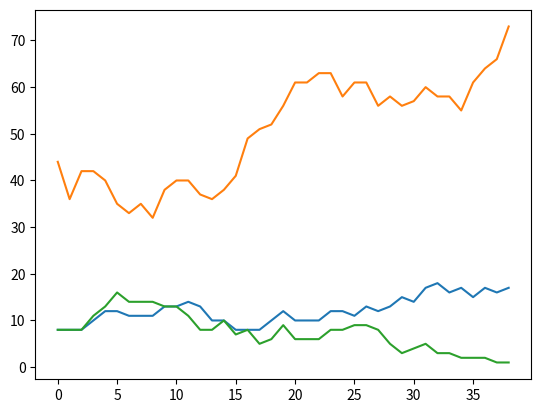

The matplotlib source for this figure:
# -*- coding: utf-8 -*-
"""
Created on Fri Feb 16 14:36:26 2024

@author: rylee
"""

# Copyright 2017, 2013, 2011 Pearson Education, Inc., W.F. Punch & R.J.Enbody
"""Predator-Prey Simulation
   four classes are defined: animal, predator, prey, and island
   where island is where the simulation is taking place,
   i.e. where the predator and prey interact (live).
   A list of predators and prey are instantiated, and
   then their breeding, eating, and dying are simulted.
"""
import random
import time
#import pylab  # replaced by:
import matplotlib.pyplot as plt


class Island (object):
    """Island
       n X n grid where zero value indicates not occupied."""
    def __init__(self, n, prey_count=0, predator_count=0, human_count=0):
        '''Initialize grid to all 0's, then fill with animals
        '''
        # print(n,prey_count,predator_count)
        self.grid_size = n
        self.grid = []
        for i in range(n):
            row = [0]*n    # row is a list of n zeros
            self.grid.append(row)
        self.init_animals(prey_count,predator_count, human_count)

    def init_animals(self,prey_count, predator_count, human_count):
        ''' Put some initial animals on the island
        '''
        count = 0
        # while loop continues until prey_count unoccupied positions are found
        while count < prey_count:
            x = random.randint(0,self.grid_size-1)
            y = random.randint(0,self.grid_size-1)
            if not self.animal(x,y):
                new_prey=Prey(island=self,x=x,y=y)
                count += 1
                self.register(new_prey)
        count = 0
        # same while loop but for predator_count
        while count < predator_count:
            x = random.randint(0,self.grid_size-1)
            y = random.randint(0,self.grid_size-1)
            if not self.animal(x,y):
                new_predator=Predator(island=self,x=x,y=y)
                count += 1
                self.register(new_predator)
                
        count = 0
        while count < human_count:
            x = random.randint(0,self.grid_size-1)
            y = random.randint(0,self.grid_size-1)
            if not self.animal(x,y):
                new_human = Human(island=self,x=x,y=y)
                count +=1
                self.register(new_human)

    def clear_all_moved_flags(self):
        ''' Animals have a moved flag to indicated they moved this turn.
        Clear that so we can do the next turn
        '''
        for x in range(self.grid_size):
            for y in range(self.grid_size):
                if self.grid[x][y]:
                    self.grid[x][y].clear_moved_flag()
        
    def size(self):
        '''Return size of the island: one dimension.
        '''
        return self.grid_size

    def register(self,animal):
        '''Register animal with island, i.e. put it at the 
        animal's coordinates
        '''
        x = animal.x
        y = animal.y
        self.grid[x][y] = animal

    def remove(self,animal):
        '''Remove animal from island.'''
        x = animal.x
        y = animal.y
        self.grid[x][y] = 0

    def animal(self,x,y):
        '''Return animal at location (x,y)'''
        if 0 <= x < self.grid_size and 0 <= y < self.grid_size:
            return self.grid[x][y]
        else:
            return -1  # outside island boundary

    def __str__(self):
        '''String representation for printing.
           (0,0) will be in the lower left corner.
        '''
        s = ""
        for j in range(self.grid_size-1,-1,-1):  # print row size-1 first
            for i in range(self.grid_size):      # each row starts at 0
                if not self.grid[i][j]:
                    # print a '.' for an empty space
                    s+= "{:<2s}".format('.' + "  ")
                else:
                    s+= "{:<2s}".format((str(self.grid[i][j])) + "  ")
            s+="\n"
        return s

    def count_prey(self):
        ''' count all the prey on the island'''
        count = 0
        for x in range(self.grid_size):
            for y in range(self.grid_size):
                animal = self.animal(x,y)
                if animal:
                    if isinstance(animal,Prey):
                        count+=1
        return count

    def count_predators(self):
        ''' count all the predators on the island'''
        count = 0
        for x in range(self.grid_size):
            for y in range(self.grid_size):
                animal = self.animal(x,y)
                if animal:
                    if isinstance(animal,Predator):
                        count+=1
        return count
    
    def count_humans(self):
        count = 0
        for x in range(self.grid_size):
            for y in range(self.grid_size):
                animal = self.animal(x, y)
                if animal:
                    if isinstance(animal,Human):
                        count +=1
        return count

class Animal(object):
    def __init__(self, island, x=0, y=0, s="A"):
        '''Initialize the animal's and their positions
        '''
        self.island = island
        self.name = s
        self.x = x
        self.y = y
        self.moved=False
            
    def position(self):
        '''Return coordinates of current position.
        '''
        return self.x, self.y

    def __str__(self):
        return self.name
    
    def check_grid(self,type_looking_for=int):
        ''' Look in the 8 directions from the animal's location
        and return the first location that presently has an object
        of the specified type. Return 0 if no such location exists
        '''
        # neighbor offsets
        offset = [(-1,1),(0,1),(1,1),(-1,0),(1,0),(-1,-1),(0,-1),(1,-1)] 
        result = 0
        for i in range(len(offset)):
            x = self.x + offset[i][0]  # neighboring coordinates
            y = self.y + offset[i][1]
            if not 0 <= x < self.island.size() or \
               not 0 <= y < self.island.size():
                continue
            if type(self.island.animal(x,y))==type_looking_for:
                result=(x,y)
                break
        return result

    def move(self):
        '''Move to an open, neighboring position '''
        if not self.moved:
            location = self.check_grid(int)
            if location:
                # print('Move, {}, from {},{} to {},{}'.format( \
                #       type(self),self.x,self.y,location[0],location[1]))
                self.island.remove(self)   # remove from current spot
                self.x = location[0]       # new coordinates
                self.y = location[1]
                self.island.register(self) # register new coordinates
                self.moved=True
    def breed(self):
        ''' Breed a new Animal.If there is room in one of the 8 locations
        place the new Prey there. Otherwise you have to wait.
        '''
        if self.breed_clock <= 0:
            location = self.check_grid(int)
            if location:
                self.breed_clock = self.breed_time
                # print('Breeding Prey {},{}'.format(self.x,self.y))
                the_class = self.__class__
                new_animal = the_class(self.island,x=location[0],y=location[1])
                self.island.register(new_animal)

    def clear_moved_flag(self):
        self.moved=False

class Prey(Animal):
    def __init__(self, island, x=0,y=0,s="O"):
        Animal.__init__(self,island,x,y,s)
        self.breed_clock = self.breed_time
        # print('Init Prey {},{}, breed:{}'.format(self.x, self.y,self.breed_clock))
           
    def clock_tick(self):
        '''Prey only updates its local breed clock
        '''
        self.breed_clock -= 1
        # print('Tick Prey {},{}, breed:{}'.format(self.x,self.y,self.breed_clock))

class Predator(Animal):
    def __init__(self, island, x=0,y=0,s="X"):
        Animal.__init__(self,island,x,y,s)
        self.starve_clock = self.starve_time
        self.breed_clock = self.breed_time
        # print('Init Predator {},{}, starve:{}, breed:{}'.format( \
        #       self.x,self.y,self.starve_clock,self.breed_clock))

    def clock_tick(self):
        ''' Predator updates both breeding and starving
        '''
        self.breed_clock -= 1
        self.starve_clock -= 1
        # print('Tick, Predator at {},{} starve:{}, breed:{}'.format( \
        #       self.x,self.y,self.starve_clock,self.breed_clock))
        if self.starve_clock <= 0:
            # print('Death, Predator at {},{}'.format(self.x,self.y))
            self.island.remove(self)

    def eat(self):
        ''' Predator looks for one of the 8 locations with Prey. If found
        moves to that location, updates the starve clock, removes the Prey
        '''
        if not self.moved:
            location = self.check_grid(Prey)
            if location:
                # print('Eating: pred at {},{}, prey at {},{}'.format( \
                #       self.x,self.y,location[0],location[1]))
                self.island.remove(self.island.animal(location[0],location[1]))
                self.island.remove(self)
                self.x=location[0]
                self.y=location[1]
                self.island.register(self)
                self.starve_clock=self.starve_time
                self.moved=True
                
class Human(Animal):
    def __init__(self, island, x=0, y=0, s="H"):
        Animal.__init__(self, island, x, y, s)
        self.starve_clock = self.starve_time
        self.breed_clock = self.breed_time
        
    def clock_tick(self):
        ''' Predator updates both breeding and starving
        '''
        self.breed_clock -= 1
        self.starve_clock -= 1
        # print('Tick, Predator at {},{} starve:{}, breed:{}'.format( \
        #       self.x,self.y,self.starve_clock,self.breed_clock))
        if self.starve_clock <= 0:
            # print('Death, Predator at {},{}'.format(self.x,self.y))
            self.island.remove(self)

    def eat(self):
        ''' Predator looks for one of the 8 locations with Prey. If found
        moves to that location, updates the starve clock, removes the Prey
        '''
        if not self.moved:
            location = self.check_grid(Prey)
            if location:
                # print('Eating: pred at {},{}, prey at {},{}'.format( \
                #       self.x,self.y,location[0],location[1]))
                self.island.remove(self.island.animal(location[0],location[1]))
                self.island.remove(self)
                self.x=location[0]
                self.y=location[1]
                self.island.register(self)
                self.starve_clock=self.starve_time
                self.moved=True
        
                

                

###########################################
def main(predator_breed_time=6, predator_starve_time=5, initial_predators=8, prey_breed_time=2, initial_prey=60, \
         human_starve_time = 5, human_breed_time = 6, initial_humans = 8, size=10, ticks=1000):
    ''' main simulation. Sets defaults, runs event loop, plots at the end
    '''
    # initialization values
    Predator.breed_time = predator_breed_time
    Predator.starve_time = predator_starve_time
    Prey.breed_time = prey_breed_time
    Human.breed_time = human_breed_time
    Human.starve_time = human_starve_time

    # for graphing
    predator_list=[]
    prey_list=[]
    human_list = []
    # make an island
    isle = Island(size,initial_prey, initial_predators, initial_humans)
    print(isle)

    # event loop. 
    # For all the ticks, for every x,y location.
    # If there is an animal there, try eat, move, breed and clock_tick
    for i in range(ticks):
        # important to clear all the moved flags!
        isle.clear_all_moved_flags()
        for x in range(size):
            for y in range(size):
                animal = isle.animal(x,y)
                if animal:
                    if isinstance(animal,Predator):
                        animal.eat()
                    elif isinstance(animal, Human):
                        animal.eat()
                    animal.move()
                    animal.breed()
                    animal.clock_tick()
                    

        # record info for display, plotting
        prey_count = isle.count_prey()
        predator_count = isle.count_predators()
        human_count = isle.count_humans()
        if prey_count == 0:
            print(i)
            print('Lost the Prey population. Quiting.')
            break
        if predator_count == 0:
            print(i)
            print('Lost the Predator population. Quitting.')
            break
        if human_count == 0:
            print(i)
            print("Lost the Human population, Quitting")
            break
        human_list.append(human_count)
        prey_list.append(prey_count)
        predator_list.append(predator_count)
        # print out every 10th cycle, see what's going on
        if not i%10:
            print(prey_count, predator_count, human_count)
        # print the island, hold at the end of each cycle to get a look
        # print('*'*20)
        # print(isle)
        # ans = input("Return to continue")
    plt.plot(predator_list)
    plt.plot(prey_list)
    plt.plot(human_list)
    plt.show()
    print(isle)
    
main()
